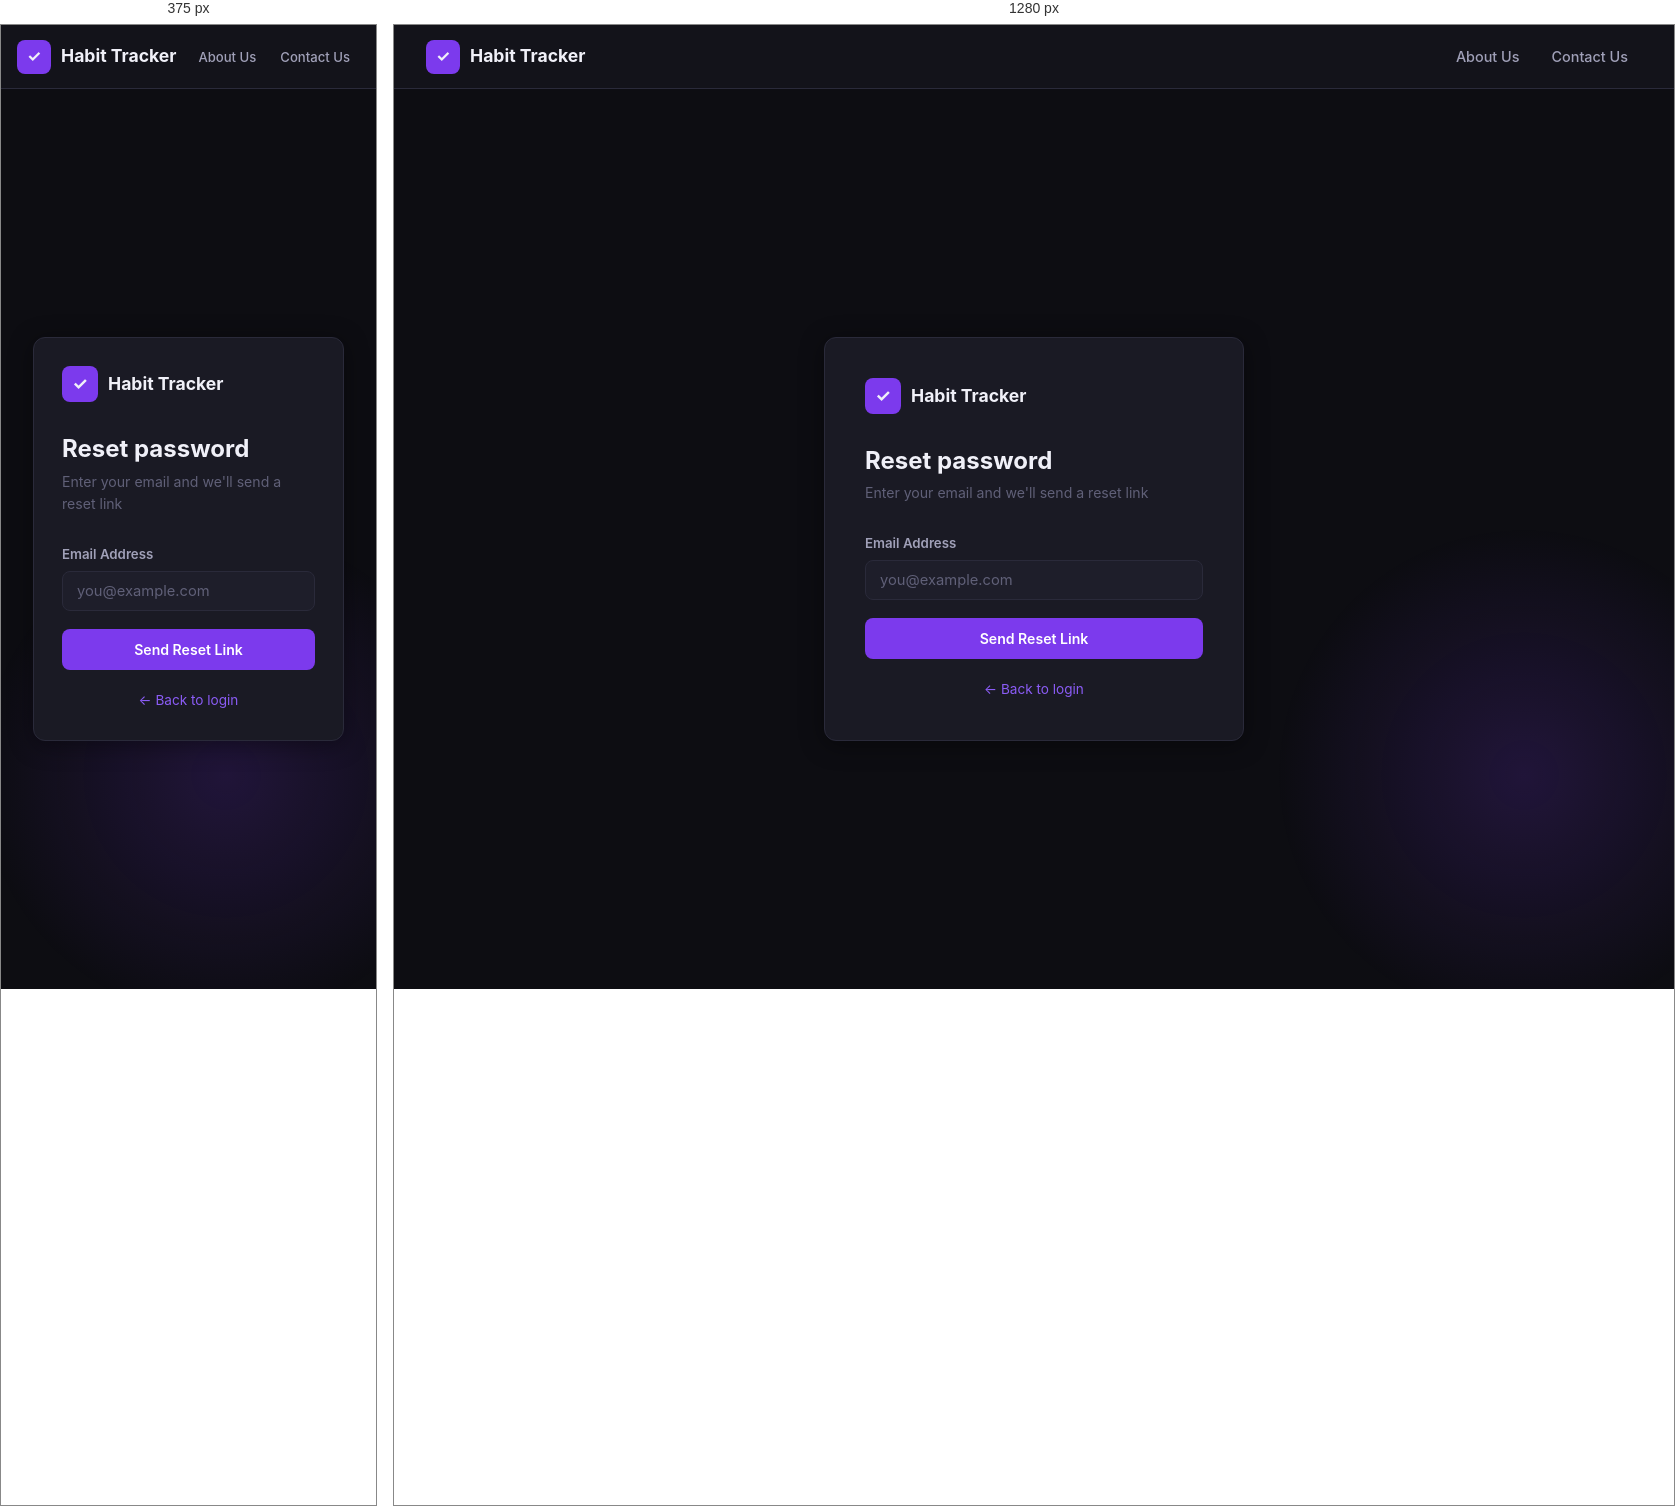
Rendered at 375 px and 1280 px, left to right.

<!-- file: forgot.html -->
<!DOCTYPE html>
<html lang="en">
<head>
  <meta charset="UTF-8" />
  <meta name="viewport" content="width=device-width, initial-scale=1.0" />
  <title>Forgot Password — Habit Tracker</title>
  <link rel="stylesheet" href="style.css" />
</head>
<body>

<nav class="navbar">
  <a href="index.html" class="nav-brand">
    <div class="nav-brand-icon">✓</div>
    Habit Tracker
  </a>
  <ul class="nav-links">
    <li><a href="about.html">About Us</a></li>
    <li><a href="contact.html">Contact Us</a></li>
  </ul>
</nav>

<div class="auth-wrapper">
  <div class="auth-card">
    <div class="auth-logo">
      <div class="auth-logo-icon">✓</div>
      Habit Tracker
    </div>
    <h1 class="auth-heading">Reset password</h1>
    <p class="auth-sub">Enter your email and we'll send a reset link</p>

    <div class="alert alert-error" id="alertBox"></div>
    <div class="alert alert-success" id="successBox"></div>

    <form id="forgotForm" novalidate>
      <div class="form-group">
        <label class="form-label" for="forgotEmail">Email Address</label>
        <input class="form-input" type="email" id="forgotEmail" placeholder="you@example.com" required />
      </div>
      <button class="btn btn-primary btn-block" type="submit" id="forgotBtn">Send Reset Link</button>
    </form>

    <div class="form-footer">
      <a href="login.html">← Back to login</a>
    </div>
  </div>
</div>

<script src="script.js"></script>
<script>
  document.getElementById('forgotForm').addEventListener('submit', async (e) => {
    e.preventDefault();
    const btn = document.getElementById('forgotBtn');
    const alertEl = document.getElementById('alertBox');
    const successEl = document.getElementById('successBox');
    alertEl.className = 'alert alert-error';
    successEl.className = 'alert alert-success';

    const email = document.getElementById('forgotEmail').value.trim();
    if (!email) {
      alertEl.textContent = 'Please enter your email.';
      alertEl.classList.add('show');
      return;
    }

    btn.textContent = 'Sending…';
    btn.disabled = true;

    try {
      const res = await fetch(`${API_BASE}/api/auth/forgot`, {
        method: 'POST',
        headers: { 'Content-Type': 'application/json' },
        body: JSON.stringify({ email }),
      });
      const data = await res.json();
      if (!res.ok) throw new Error(data.message || 'Request failed');
      successEl.textContent = data.message;
      successEl.classList.add('show');
    } catch (err) {
      alertEl.textContent = err.message;
      alertEl.classList.add('show');
    } finally {
      btn.textContent = 'Send Reset Link';
      btn.disabled = false;
    }
  });
</script>
</body>
</html>


/* @media block from style.css */
@media (max-width: 640px) {
  .hero-card { flex-direction: column; gap: 1.25rem; align-items: flex-start; }
  .hero-stats { gap: 1.5rem; }
  .navbar { padding: 0 1rem; }
  .nav-links a { padding: 6px 10px; font-size: 0.82rem; }
  .auth-card { padding: 1.75rem; }
  .stats-grid { grid-template-columns: repeat(2, 1fr); }
  .calendar-grid { grid-template-columns: repeat(7, 1fr); }
}